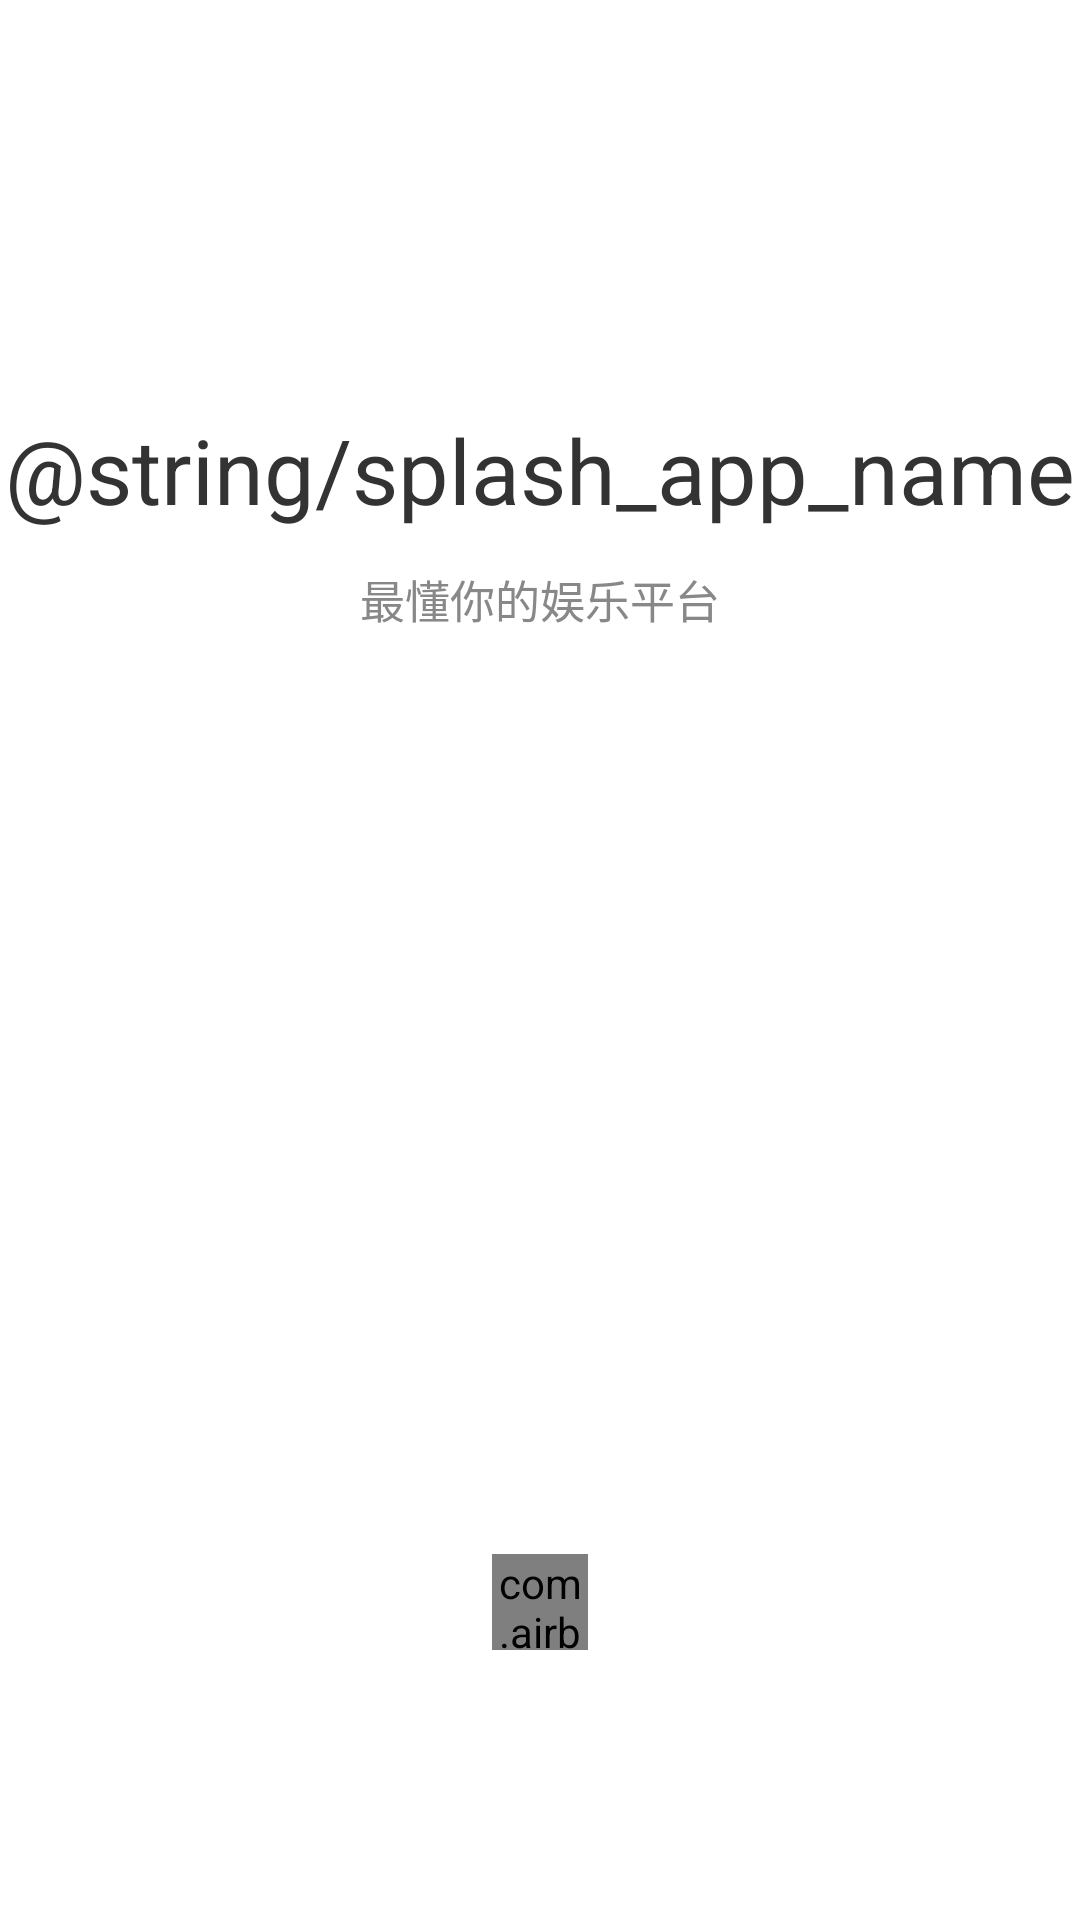

Write the Android layout XML for this screen, with the resource values it uses.
<!-- AndroidManifest.xml: application theme AppTheme -->
<!-- res/layout/splash_activity.xml -->
<?xml version="1.0" encoding="utf-8"?>
<LinearLayout xmlns:android="http://schemas.android.com/apk/res/android"
    xmlns:app="http://schemas.android.com/apk/res-auto"
    android:id="@id/content_layout_id"
    android:layout_width="match_parent"
    android:layout_height="match_parent"
    android:gravity="center_horizontal"
    android:orientation="vertical">

    <TextView
        android:id="@+id/splashVersionTv"
        android:layout_width="wrap_content"
        android:layout_height="wrap_content"
        android:layout_gravity="right"
        android:layout_marginTop="30dp"
        android:layout_marginEnd="22dp"
        android:layout_marginRight="22dp"
        android:layout_marginBottom="20dp"
        android:textColor="@color/color_FF673A"
        android:textSize="12sp" />

    <ImageView
        android:layout_width="match_parent"
        android:layout_height="wrap_content"
        android:layout_marginLeft="45dp"
        android:layout_marginTop="30dp"
        android:layout_marginRight="45dp"
        android:src="@drawable/splash_logo_ic" />

    <TextView
        android:layout_width="wrap_content"
        android:layout_height="wrap_content"
        android:layout_marginTop="40dp"
        android:text="@string/splash_app_name"
        android:textColor="@color/color_333333"
        android:textSize="@dimen/text_30" />

    <TextView
        android:layout_width="wrap_content"
        android:layout_height="wrap_content"
        android:layout_marginTop="12dp"
        android:text="@string/splash_app_sub_text"
        android:textColor="@color/color_888888"
        android:textSize="@dimen/text_15" />

    <View style="@style/weight" />

    <com.airbnb.lottie.LottieAnimationView
        android:id="@+id/splashLoadingLav"
        android:layout_width="32dp"
        android:layout_height="32dp"
        app:lottie_fileName="animation/splash/loading.json"
        android:layout_marginBottom="90dp"
        app:lottie_autoPlay="true"
        app:lottie_loop="true" />
</LinearLayout>
<!-- resources referenced by this layout -->
<resources>
  <color name="color_333333">#333333</color>
  <color name="color_888888">#888888</color>
  <color name="color_FF673A">#FF673A</color>
  <item name="text_15" type="dimen">15sp</item>
  <item name="text_30" type="dimen">30sp</item>
  <string name="splash_app_sub_text">最懂你的娱乐平台</string>
  <style name="weight">
          <item name="android:layout_weight">1</item>
          <item name="android:layout_width">0dp</item>
          <item name="android:layout_height">0dp</item>
      </style>
  <style name="AppTheme" parent="Theme.AppCompat.Light">
          <item name="android:windowNoTitle">true</item>
          <item name="android:windowActionBar">false</item>
          <item name="android:windowIsTranslucent">true</item>
          <item name="android:windowDisablePreview">true</item>
          <item name="android:windowBackground">@color/white</item>
      </style>
  <color name="white">#FFFFFF</color>
</resources>
